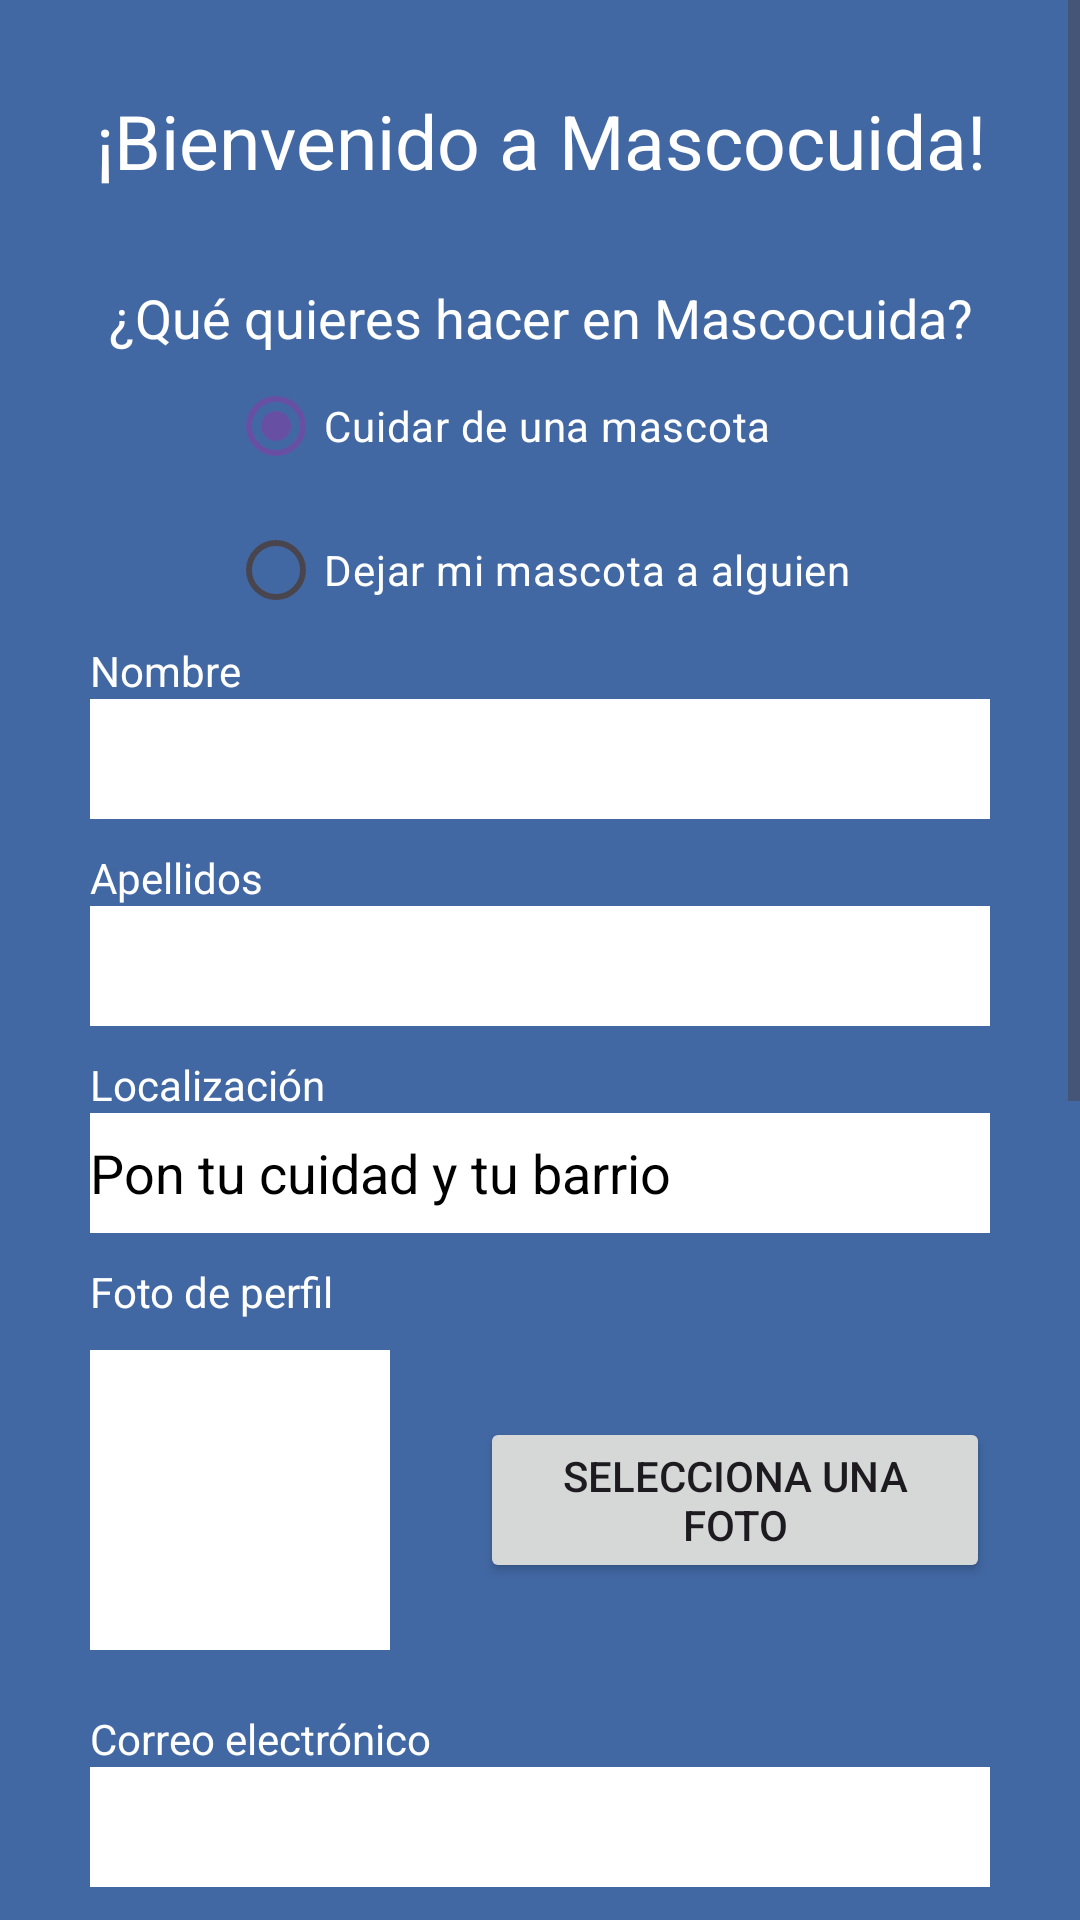

Here is an Android app screen rendered from its layout file. Give the layout XML and the strings, colors and styles it references.
<!-- AndroidManifest.xml: application theme Theme.Mascocuida -->
<!-- res/layout/activity_register.xml -->
<?xml version="1.0" encoding="utf-8"?>
<ScrollView xmlns:android="http://schemas.android.com/apk/res/android"
    xmlns:app="http://schemas.android.com/apk/res-auto"
    xmlns:tools="http://schemas.android.com/tools"
    android:id="@+id/main"
    tools:context=".activities.RegisterActivity"
    android:background="@color/mascoemphasis"
    android:layout_width="match_parent"
    android:layout_height="match_parent"
    android:fillViewport="true"
    android:isScrollContainer="false"
    android:fitsSystemWindows="true">

    <LinearLayout
        android:layout_width="match_parent"
        android:layout_height="wrap_content"
        android:orientation="vertical"
        android:gravity="center"
        android:paddingStart="30dp"
        android:paddingEnd="30dp"
        android:paddingBottom="30dp"
        android:layout_marginTop="30dp"
        android:layout_marginBottom="30dp">

        <TextView
            android:layout_width="match_parent"
            android:layout_height="wrap_content"
            android:gravity="center"
            android:text="¡Bienvenido a Mascocuida!"
            android:textColor="@color/white"
            android:layout_marginBottom="30dp"
            android:textSize="25sp" />

        <TextView
            android:layout_width="match_parent"
            android:layout_height="wrap_content"
            android:gravity="center"
            android:text="¿Qué quieres hacer en Mascocuida?"
            android:textColor="@color/white"
            android:textSize="18sp" />

        
        <RadioGroup
            android:id="@+id/radio_role"
            android:layout_width="wrap_content"
            android:layout_height="wrap_content"
            android:layout_gravity="center">

            <RadioButton
                android:id="@+id/radio_carer_role"
                android:layout_width="wrap_content"
                android:layout_height="wrap_content"
                android:textColor="@color/white"
                android:checked="true"
                android:text="Cuidar de una mascota"/>
            <RadioButton
                android:id="@+id/radio_owner_role"
                android:layout_width="wrap_content"
                android:layout_height="wrap_content"
                android:textColor="@color/white"
                android:text="Dejar mi mascota a alguien"/>

        </RadioGroup>

        
        <TextView
            android:layout_width="match_parent"
            android:layout_height="wrap_content"
            android:textColor="@color/white"
            android:text="Nombre"/>

        <EditText
            android:id="@+id/text_firstname"
            android:layout_width="match_parent"
            android:layout_height="40dp"
            android:textColor="@color/black"
            android:background="@color/white"
            android:layout_marginBottom="10dp"
            android:inputType="text"/>

        <TextView
            android:layout_width="match_parent"
            android:layout_height="wrap_content"
            android:textColor="@color/white"
            android:text="Apellidos"/>

        <EditText
            android:id="@+id/text_lastname"
            android:layout_width="match_parent"
            android:layout_height="40dp"
            android:textColor="@color/black"
            android:background="@color/white"
            android:layout_marginBottom="10dp"
            android:inputType="text"
            />

        <TextView
            android:layout_width="match_parent"
            android:layout_height="wrap_content"
            android:textColor="@color/white"
            android:text="Localización"/>


        <EditText
            android:id="@+id/text_location"
            android:layout_width="match_parent"
            android:layout_height="40dp"
            android:textColor="@color/black"
            android:background="@color/white"
            android:layout_marginBottom="10dp"
            android:hint="Pon tu cuidad y tu barrio"
            android:textColorHint="@color/black" />

        <TextView
            android:layout_width="match_parent"
            android:layout_height="wrap_content"
            android:textColor="@color/white"
            android:text="Foto de perfil"/>

        <LinearLayout
            android:layout_width="match_parent"
            android:layout_height="wrap_content"
            android:layout_gravity="center"
            android:gravity="center"
            android:layout_marginTop="10dp"
            android:layout_marginBottom="20dp">

            <ImageView
                android:id="@+id/image_profilepic"
                android:layout_width="100dp"
                android:layout_height="100dp"
                android:layout_marginRight="30dp"
                android:background="@color/white"
                android:adjustViewBounds="true"
                android:scaleType="centerCrop"/>

            <Button
                android:id="@+id/button_pic"
                android:layout_width="wrap_content"
                android:layout_height="wrap_content"
                android:layout_gravity="center_vertical"
                android:text="Selecciona una foto"/>

        </LinearLayout>

        <TextView
            android:layout_width="match_parent"
            android:layout_height="wrap_content"
            android:textColor="@color/white"
            android:text="Correo electrónico"/>

        <EditText
            android:id="@+id/text_email"
            android:layout_width="match_parent"
            android:layout_height="40dp"
            android:textColor="@color/black"
            android:background="@color/white"
            android:layout_marginBottom="10dp"
            android:inputType="textEmailAddress"/>

        <TextView
            android:layout_width="match_parent"
            android:layout_height="wrap_content"
            android:textColor="@color/white"
            android:text="Confirma el correo electrónico"/>

        <EditText
            android:id="@+id/text_emailconfirm"
            android:layout_width="match_parent"
            android:layout_height="40dp"
            android:textColor="@color/black"
            android:background="@color/white"
            android:layout_marginBottom="10dp"
            android:inputType="textEmailAddress"/>

        <TextView
            android:layout_width="match_parent"
            android:layout_height="wrap_content"
            android:textColor="@color/white"
            android:text="Contraseña"/>

        <EditText
            android:id="@+id/text_password"
            android:layout_width="match_parent"
            android:layout_height="40dp"
            android:textColor="@color/black"
            android:background="@color/white"
            android:layout_marginBottom="10dp"
            android:inputType="textPassword"/>

        <TextView
            android:layout_width="match_parent"
            android:layout_height="wrap_content"
            android:textColor="@color/white"
            android:text="Confirma la contraseña"/>

        <EditText
            android:id="@+id/text_passwordconfirm"
            android:layout_width="match_parent"
            android:layout_height="40dp"
            android:textColor="@color/black"
            android:background="@color/white"
            android:layout_marginBottom="10dp"
            android:inputType="textPassword" />

        <TextView
            android:layout_width="match_parent"
            android:layout_height="wrap_content"
            android:gravity="center"
            android:textColor="@color/white"
            android:text="La contraseña tiene que tener más de seis caracteres."/>

        <CheckBox
            android:id="@+id/checkbox_terms"
            android:layout_width="match_parent"
            android:layout_height="wrap_content"
            android:layout_marginTop="10dp"
            android:text="Acepto los términos de Mascocuida"
            android:textColor="@color/white"/>

        <TextView
            android:id="@+id/text_terms"
            android:layout_width="match_parent"
            android:layout_height="wrap_content"
            android:layout_marginBottom="10dp"
            android:text="Pulsa aquí para leer los términos"
            android:textColor="@color/white"
            android:gravity="center"/>

        <Button
            android:id="@+id/button_register"
            android:layout_width="match_parent"
            android:layout_height="wrap_content"
            android:layout_marginTop="20dp"
            android:layout_marginBottom="50dp"
            app:backgroundTint="@color/mascopurple"
            android:text="Regístrate"
            android:textColor="@color/white"
            android:textSize="20sp"/>

    </LinearLayout>

</ScrollView>
<!-- resources referenced by this layout -->
<resources>
  <color name="black">#FF000000</color>
  <color name="mascoemphasis">#4268a4</color>
  <color name="mascopurple">#6A3DFF</color>
  <color name="white">#FFFFFFFF</color>
  <style name="Theme.Mascocuida" parent="Base.Theme.Mascocuida" />
  <style name="Base.Theme.Mascocuida" parent="Theme.Material3.DayNight.NoActionBar">
          
          
      </style>
</resources>
